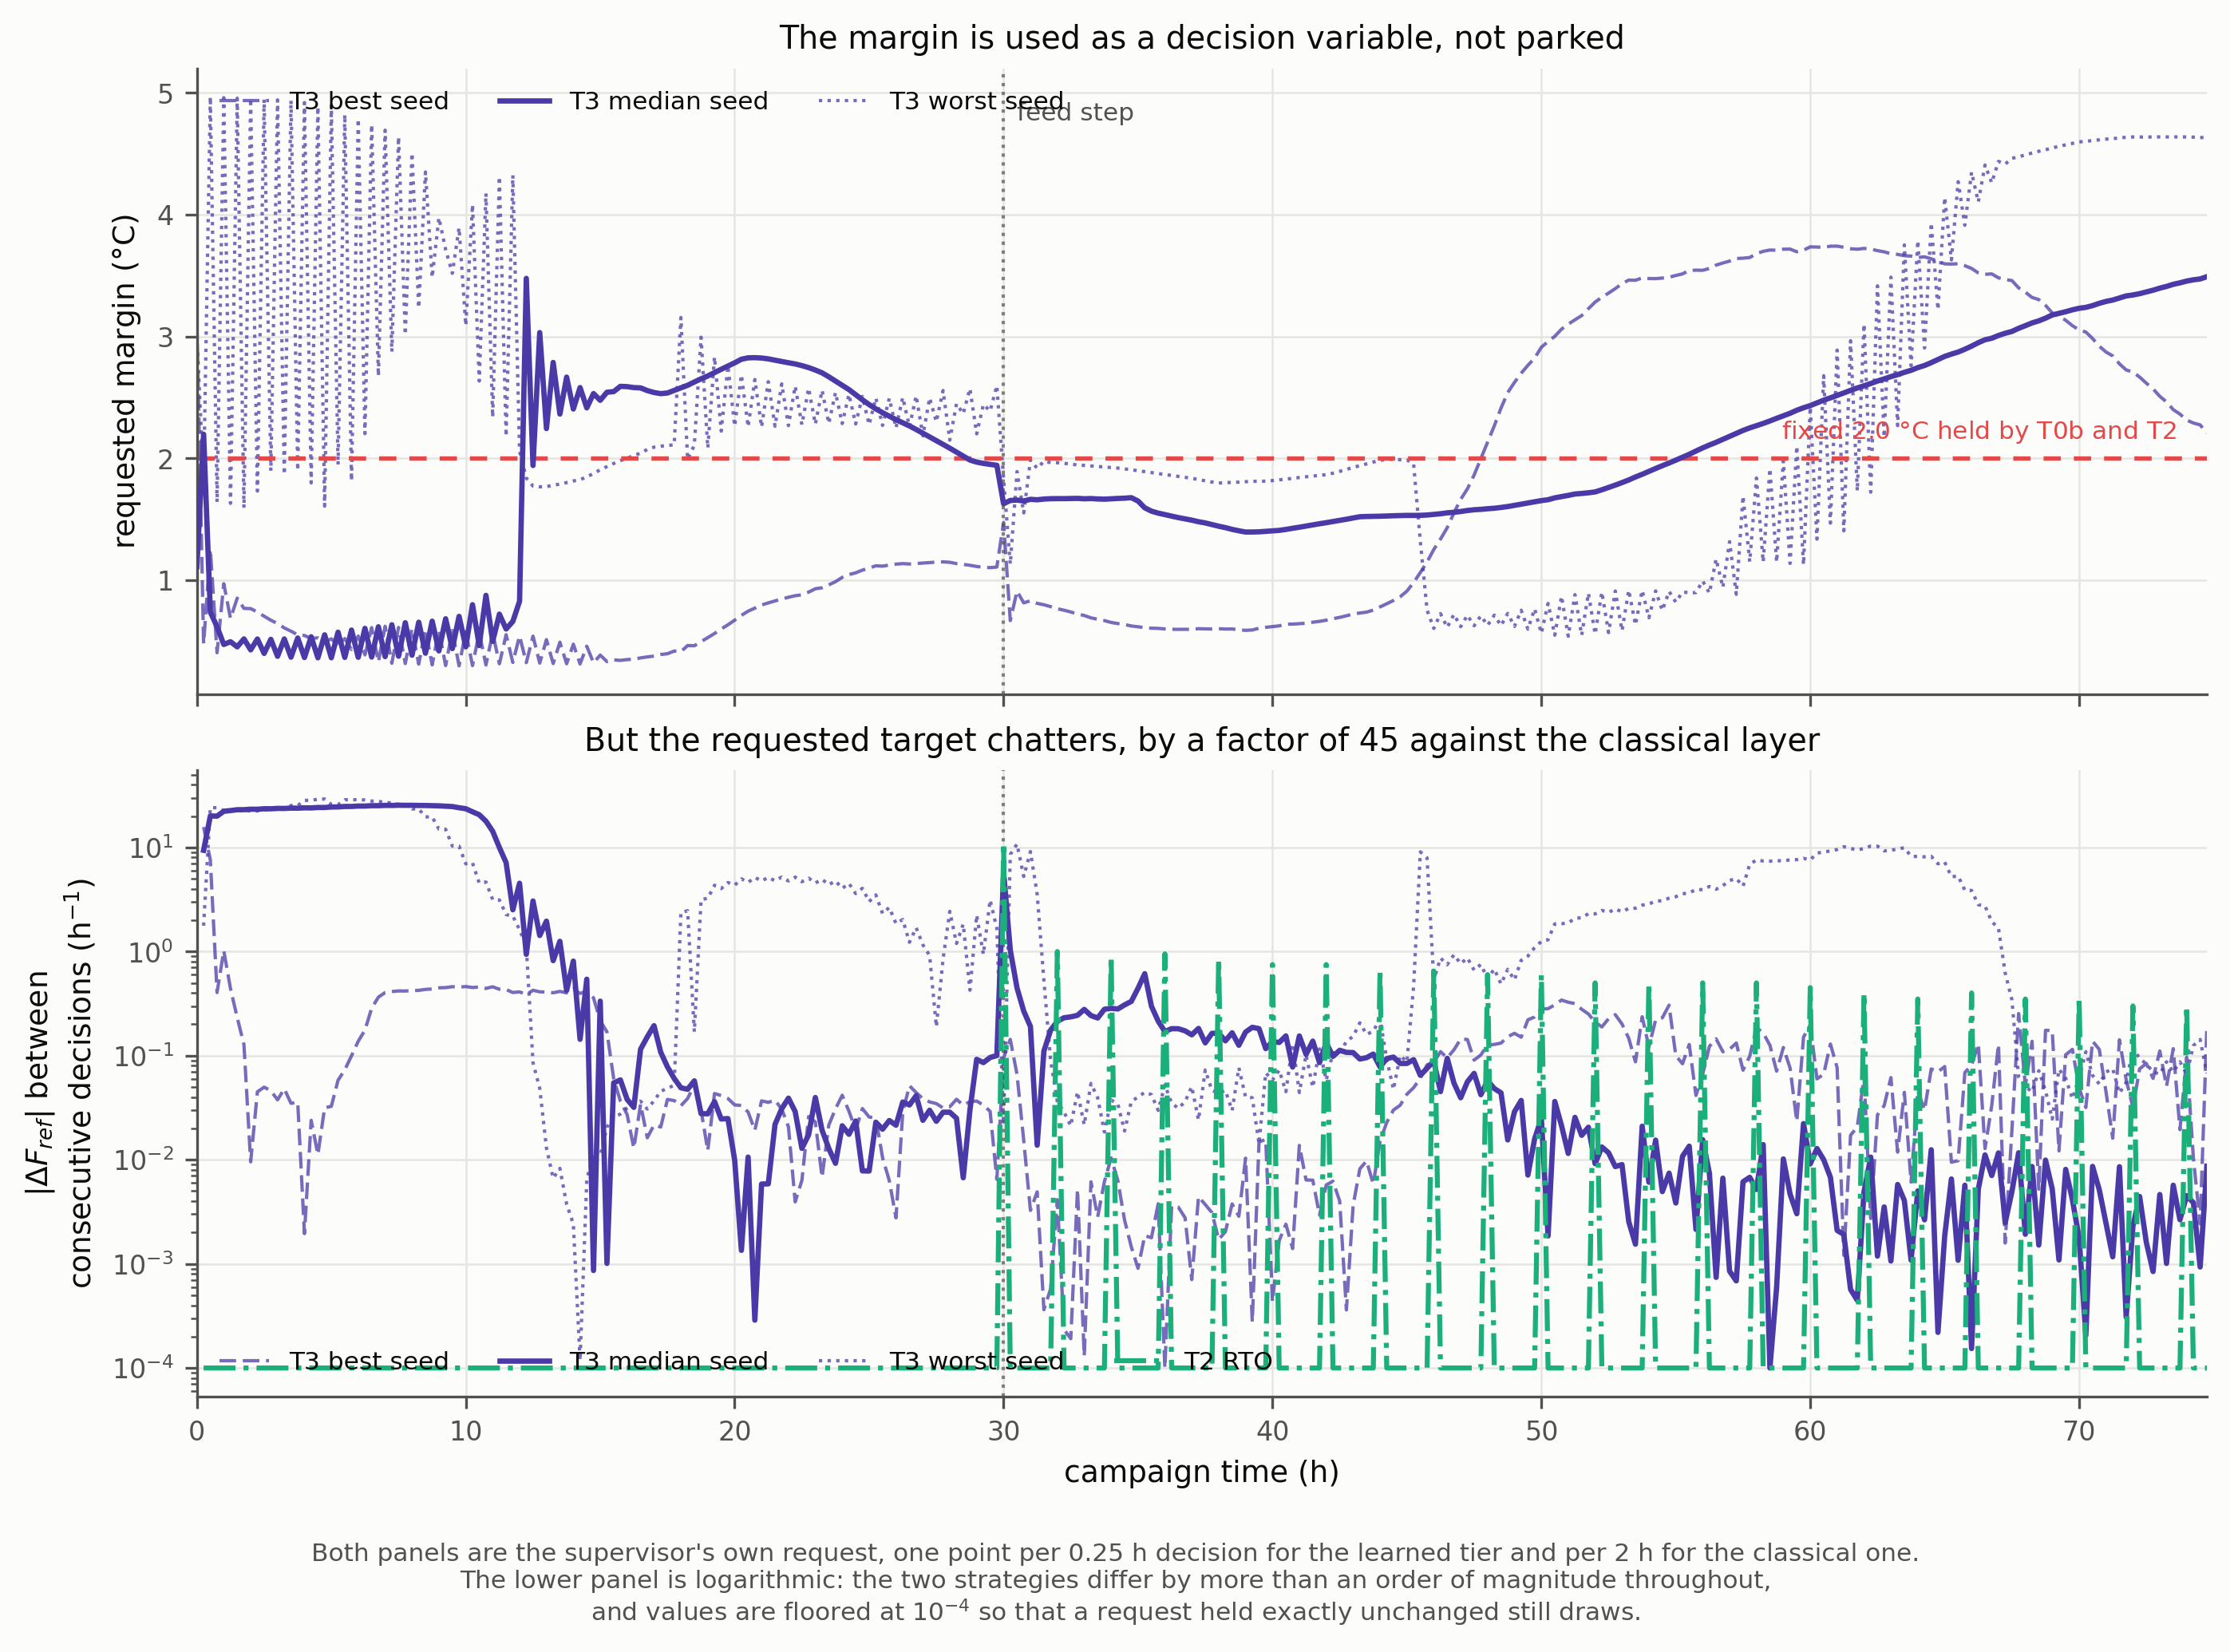

Here is the Python script that generated this plot:
import json
import time

import matplotlib
matplotlib.use("Agg")
import matplotlib.pyplot as plt
import numpy as np

from utils.plotstyle import (CONSTRAINT_COLOR, REFERENCE_COLOR, TEXT_SECONDARY,
                             TIER_STYLE, apply_style, save)

TRACES = "supervisors/campaign_traces_S3.json"
SCHEDULED_MARGIN = 2.0

LEARNED = [("T3_best", "best"), ("T3_median", "median"), ("T3_worst", "worst")]


def main():
    t0 = time.time()
    apply_style()
    d = json.load(open(TRACES))
    C = d["cases"]
    step_at = d["step_at_h"]
    rl = TIER_STYLE["T3_rl"]
    t2 = TIER_STYLE["T2_rto"]

    fig, (axM, axJ) = plt.subplots(2, 1, figsize=(9.2, 6.2), sharex=True)

    stats = {}
    for i, (case, lab) in enumerate(LEARNED):
        dec = C[case]["decisions"]
        td = np.array([x["t"] for x in dec])
        m = np.array([x["margin"] for x in dec])
        F = np.array([x["F_ref"] for x in dec])
        Fs = np.array([x["F_s"] for x in dec])
        style = {"best": dict(alpha=0.75, lw=1.0, ls=(0, (5, 2))),
                 "median": dict(alpha=1.0, lw=1.6, ls="-"),
                 "worst": dict(alpha=0.75, lw=1.0, ls=(0, (1, 1.6)))}[lab]
        axM.plot(td, m, color=rl["color"], label=f"T3 {lab} seed",
                 zorder=3 if lab == "median" else 2, **style)
        axJ.plot(td[1:], np.maximum(np.abs(np.diff(F)), 1e-4),
                 color=rl["color"], zorder=3 if lab == "median" else 2,
                 label=f"T3 {lab} seed", **style)
        stats[case] = {"margin_mean": float(m.mean()), "margin_sd": float(m.std()),
                       "margin_min": float(m.min()), "margin_max": float(m.max()),
                       "mean_abs_step_F_ref": float(np.abs(np.diff(F)).mean()),
                       "mean_abs_step_F_projected": float(np.abs(np.diff(Fs)).mean())}

    dec2 = C["T2_rto"]["decisions"]
    td2 = np.array([x["t"] for x in dec2])
    F2 = np.array([x["F_ref"] for x in dec2])
    axJ.plot(td2[1:], np.maximum(np.abs(np.diff(F2)), 1e-4), color=t2["color"],
             ls=t2["ls"], lw=1.5, label="T2 RTO", zorder=4)
    stats["T2_rto"] = {"margin_mean": SCHEDULED_MARGIN, "margin_sd": 0.0,
                       "mean_abs_step_F_ref": float(np.abs(np.diff(F2)).mean()),
                       "mean_abs_step_F_projected":
                           float(np.abs(np.diff(np.array([x["F_s"] for x in dec2]))).mean())}

    axM.axhline(SCHEDULED_MARGIN, color=CONSTRAINT_COLOR, ls=(0, (4, 3)), lw=1.3,
                zorder=2)
    axM.annotate(f"fixed {SCHEDULED_MARGIN:.1f} $\\degree$C held by T0b and T2",
                 xy=(0.985, SCHEDULED_MARGIN), xycoords=("axes fraction", "data"),
                 xytext=(0, 4), textcoords="offset points", ha="right",
                 va="bottom", fontsize=7.5, color=CONSTRAINT_COLOR)

    for ax in (axM, axJ):
        ax.axvline(step_at, color=TEXT_SECONDARY, ls=":", lw=1.0, alpha=0.7)
    axM.annotate("feed step", xy=(step_at, 1.0), xycoords=("data", "axes fraction"),
                 xytext=(4, -10), textcoords="offset points", ha="left", va="top",
                 fontsize=7.5, color=TEXT_SECONDARY)

    axM.set_ylabel("requested margin ($\\degree$C)")
    axM.set_title("The margin is used as a decision variable, not parked",
                  fontsize=9.5)
    axM.legend(loc="upper left", ncol=3, fontsize=7.5)

    axJ.set_yscale("log")
    axJ.set_ylabel("$|\\Delta F_{ref}|$ between\nconsecutive decisions (h$^{-1}$)")
    axJ.set_xlabel("campaign time (h)")
    axJ.set_title("But the requested target chatters, by a factor of 45 against "
                  "the classical layer", fontsize=9.5)
    axJ.legend(loc="lower left", ncol=4, fontsize=7.5)
    axJ.set_xlim(0, float(td[-1]))

    fig.text(0.5, -0.03,
             "Both panels are the supervisor's own request, one point per "
             "0.25 h decision for the learned tier and per 2 h for the "
             "classical one.\nThe lower panel is logarithmic: the two "
             "strategies differ by more than an order of magnitude "
             "throughout,\nand values are floored at $10^{-4}$ so that a "
             "request held exactly unchanged still draws.",
             ha="center", va="top", fontsize=7.5, color=TEXT_SECONDARY)

    path = "supervisors/margin_and_chatter.png"
    save(fig, path,
         params={"traces": TRACES, "scenario": d["scenario"], "seed": d["seed"],
                 "scheduled_margin": SCHEDULED_MARGIN,
                 "learned_cases": [c for c, _ in LEARNED]},
         script=__file__, start_time=t0, extra=stats)

    print(f"{'case':14} {'margin mean':>11} {'sd':>6} {'min':>6} {'max':>6} "
          f"{'|dF| req':>9} {'|dF| proj':>10}")
    for k, v in stats.items():
        print(f"{k:14} {v['margin_mean']:11.2f} {v['margin_sd']:6.2f} "
              f"{v.get('margin_min', float('nan')):6.2f} "
              f"{v.get('margin_max', float('nan')):6.2f} "
              f"{v['mean_abs_step_F_ref']:9.2f} {v['mean_abs_step_F_projected']:10.2f}")
    print(f"\nwrote {path}")


if __name__ == "__main__":
    main()
